Labelled photos from "uci_dataset_2014_with_RGB_pics", an image-classification folder in daidianlizi/Leaf_Recognition. The possible labels are: Quercus suber, Tilia tomentosa, Acer palmaturu, Celtis sp, Corylus avellana, Castanea sativa, Populus alba, Salix atrocinerea, Primula vulgaris, Erodium sp, Bougainvillea sp, Arisarum vulgare, Euonymus japonicus, Ilex perado ssp azorica, Magnolia soulangeana, Buxus sempervirens, Populus nigra, Urtica dioica, Podocarpus sp, Acca sellowiana, Hydrangea sp, Pseudosasa japonica, Magnolia grandiflora, Geranium sp, Alnus sp, Quercus robur, Crataegus monogyna, Ilex aquifolium, Nerium oleander, Betula pubescens.

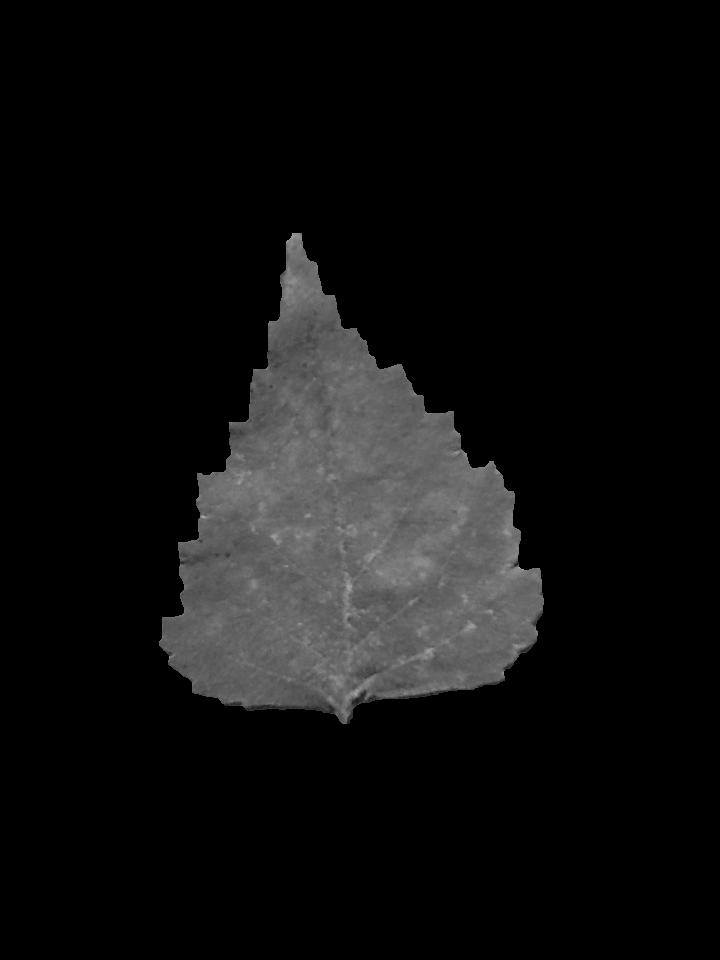
Label: Betula pubescens

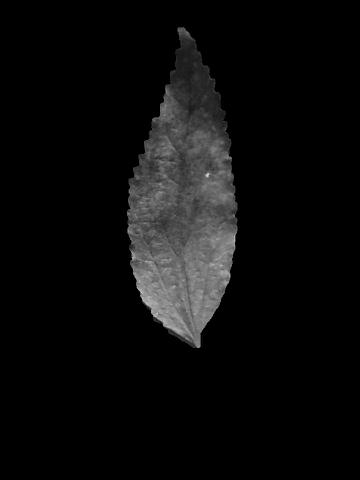
Label: Celtis sp

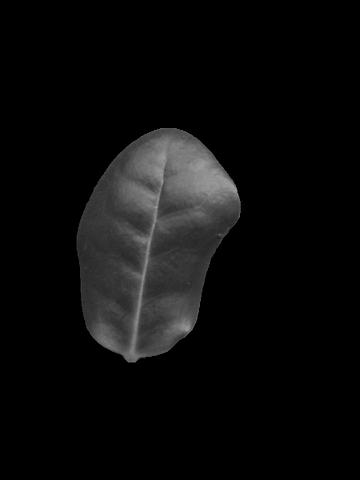
Label: Ilex perado ssp azorica

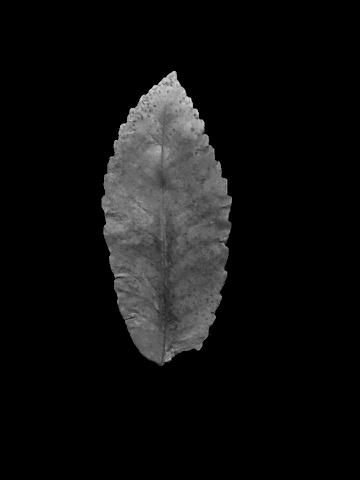
Label: Castanea sativa

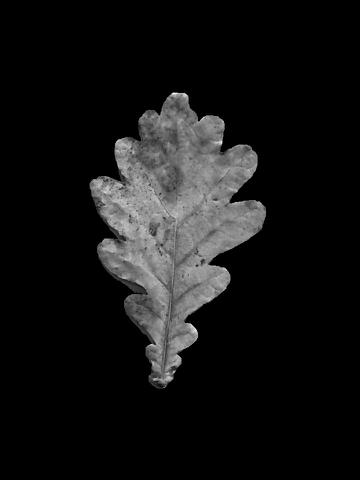
Label: Quercus robur

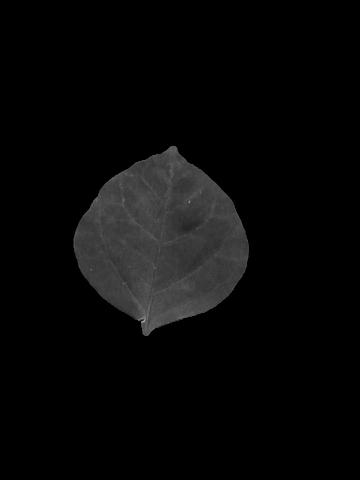
Label: Bougainvillea sp
